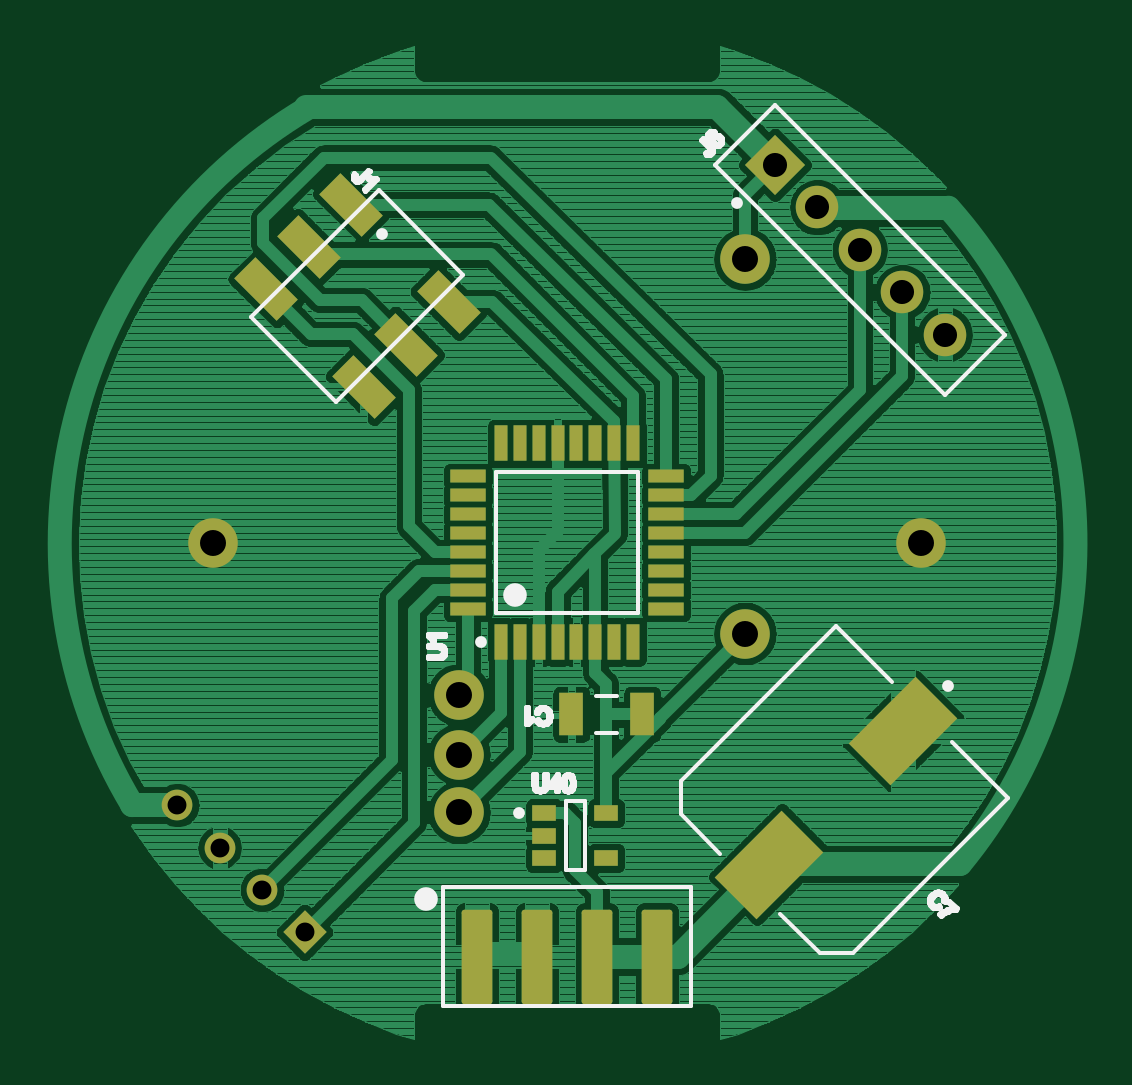
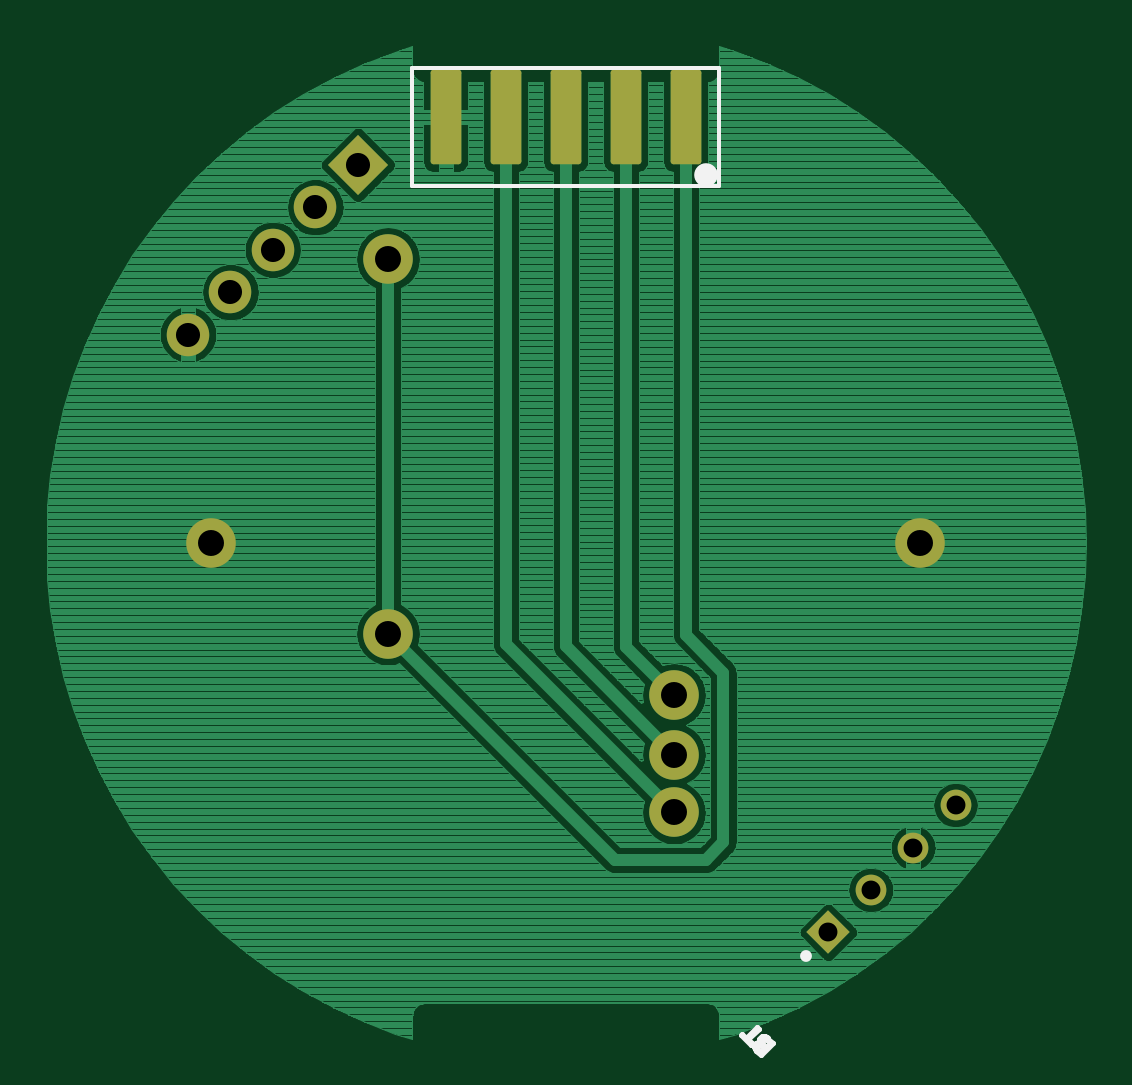
Circuit board: 9 layer files. Board 44.0 x 42.0 mm.
- bottom_copper: design_export.gbl (171603 bytes)
- bottom_silk: design_export.gbo (4031 bytes)
- paste: design_export.gbp (424 bytes)
- bottom_mask: design_export.gbs (1103 bytes)
- top_copper: design_export.gtl (216794 bytes)
- top_silk: design_export.gto (16543 bytes)
- paste: design_export.gtp (1997 bytes)
- top_mask: design_export.gts (2700 bytes)
- drill: design_export.xln (478 bytes)

=== bottom_copper: design_export.gbl (171603 bytes, source omitted) ===
=== bottom_silk: design_export.gbo ===
%FSLAX33Y33*%
%MOMM*%
%ADD10C,0.2032*%
%ADD11C,0.15*%
%ADD12C,1.*%
%ADD13C,0.5*%
D10*
%LNbottom silkscreen_traces*%
%LNbottom silkscreen component 78b70137abdd44bd*%
G01*
X-6640Y26028D02*
X-6640Y26028D01*
X-6645Y25999*
X-6653Y25973*
X-6664Y25948*
X-6678Y25926*
X-6696Y25908*
X-6716Y25892*
X-6739Y25880*
X-6766Y25870*
X-6798Y25863*
X-6836Y25859*
X-6878Y25858*
X-7365Y25858*
X-7365Y25952*
X-6873Y25952*
X-6873Y25952*
X-6844Y25952*
X-6844Y25952*
X-6819Y25954*
X-6819Y25954*
X-6799Y25957*
X-6799Y25957*
X-6783Y25962*
X-6783Y25962*
X-6770Y25967*
X-6769Y25968*
X-6758Y25975*
X-6758Y25975*
X-6747Y25985*
X-6747Y25985*
X-6738Y25997*
X-6738Y25997*
X-6731Y26011*
X-6731Y26011*
X-6726Y26026*
X-6726Y26026*
X-6723Y26042*
X-6723Y26042*
X-6722Y26059*
X-6722Y26059*
X-6724Y26082*
X-6724Y26082*
X-6729Y26102*
X-6729Y26103*
X-6739Y26120*
X-6739Y26120*
X-6752Y26135*
X-6752Y26135*
X-6771Y26148*
X-6771Y26148*
X-6796Y26157*
X-6796Y26157*
X-6827Y26163*
X-6827Y26163*
X-6864Y26166*
X-6853Y26251*
X-6803Y26248*
X-6760Y26240*
X-6723Y26224*
X-6692Y26203*
X-6669Y26175*
X-6652Y26142*
X-6642Y26103*
X-6638Y26059*
X-6640Y26028*
X-6702Y25538D02*
X-6702Y25538D01*
X-6702Y25538*
X-6753Y25531*
X-6753Y25531*
X-6801Y25521*
X-6801Y25521*
X-6847Y25509*
X-6847Y25509*
X-6910Y25489*
X-6910Y25489*
X-6973Y25465*
X-6973Y25465*
X-7034Y25437*
X-7034Y25437*
X-7095Y25405*
X-7095Y25405*
X-7152Y25371*
X-7152Y25371*
X-7204Y25338*
X-7204Y25338*
X-7249Y25304*
X-7249Y25304*
X-7288Y25270*
X-7356Y25270*
X-7356Y25732*
X-7273Y25732*
X-7273Y25382*
X-7272Y25381*
X-7231Y25415*
X-7187Y25447*
X-7138Y25478*
X-7085Y25508*
X-7029Y25536*
X-6971Y25560*
X-6913Y25581*
X-6854Y25599*
X-6796Y25613*
X-6743Y25623*
X-6694Y25629*
X-6651Y25632*
X-6651Y25543*
X-6702Y25538*
D11*
X6500Y20078D02*
X-6500Y20078D01*
X-6500Y15078*
X6500Y15078*
X6500Y20078*
D12*
X-5950Y15582D03*
%LNbottom silkscreen component 7315b2cb7b9903fe*%
D10*
X-8545Y-20971D02*
X-8545Y-20971D01*
X-8522Y-20952*
X-8500Y-20935*
X-8479Y-20921*
X-8458Y-20910*
X-8438Y-20901*
X-8418Y-20894*
X-8398Y-20891*
X-8379Y-20889*
X-8358Y-20890*
X-8337Y-20894*
X-8314Y-20900*
X-8292Y-20909*
X-8271Y-20921*
X-8252Y-20935*
X-8233Y-20951*
X-8214Y-20974*
X-8198Y-20999*
X-8188Y-21025*
X-8182Y-21053*
X-8180Y-21081*
X-8184Y-21110*
X-8193Y-21139*
X-8206Y-21169*
X-8206Y-21170*
X-8180Y-21162*
X-8154Y-21159*
X-8130Y-21159*
X-8106Y-21163*
X-8084Y-21169*
X-8064Y-21179*
X-8045Y-21191*
X-8028Y-21206*
X-8012Y-21224*
X-7999Y-21245*
X-7989Y-21268*
X-7981Y-21292*
X-7977Y-21318*
X-7977Y-21344*
X-7981Y-21369*
X-7989Y-21394*
X-8001Y-21420*
X-8018Y-21446*
X-8040Y-21474*
X-8066Y-21502*
X-8256Y-21692*
X-8761Y-21187*
X-8569Y-20994*
X-8545Y-20971*
X-8402Y-21413D02*
X-8402Y-21413D01*
X-8292Y-21304*
X-8271Y-21283*
X-8252Y-21267*
X-8236Y-21254*
X-8222Y-21246*
X-8206Y-21238*
X-8190Y-21233*
X-8174Y-21231*
X-8159Y-21232*
X-8144Y-21236*
X-8129Y-21242*
X-8115Y-21252*
X-8102Y-21264*
X-8090Y-21277*
X-8081Y-21290*
X-8074Y-21305*
X-8069Y-21320*
X-8067Y-21336*
X-8068Y-21351*
X-8071Y-21366*
X-8078Y-21381*
X-8088Y-21397*
X-8103Y-21417*
X-8123Y-21439*
X-8147Y-21465*
X-8249Y-21566*
X-8402Y-21413*
X-8635Y-21179D02*
X-8635Y-21179D01*
X-8509Y-21053*
X-8494Y-21038*
X-8481Y-21026*
X-8470Y-21017*
X-8461Y-21010*
X-8448Y-21001*
X-8435Y-20994*
X-8422Y-20989*
X-8409Y-20985*
X-8396Y-20983*
X-8383Y-20983*
X-8369Y-20985*
X-8355Y-20988*
X-8341Y-20993*
X-8328Y-21000*
X-8315Y-21009*
X-8302Y-21021*
X-8290Y-21035*
X-8280Y-21051*
X-8272Y-21067*
X-8268Y-21084*
X-8266Y-21102*
X-8267Y-21119*
X-8271Y-21137*
X-8279Y-21154*
X-8289Y-21172*
X-8304Y-21192*
X-8322Y-21213*
X-8344Y-21236*
X-8461Y-21353*
X-8635Y-21179*
X-7646Y-20963D02*
X-7646Y-20963D01*
X-7645Y-20963*
X-7478Y-20796*
X-7419Y-20855*
X-7819Y-21256*
X-7878Y-21197*
X-7712Y-21030*
X-7712Y-21030*
X-8158Y-20583*
X-8092Y-20517*
X-7646Y-20963*
D13*
X-10158Y-17490D03*
M02*
=== paste: design_export.gbp (424 bytes, source withheld) ===
=== bottom_mask: design_export.gbs (1103 bytes, source withheld) ===
=== top_copper: design_export.gtl (216794 bytes, source omitted) ===
=== top_silk: design_export.gto (16543 bytes, source omitted) ===
=== paste: design_export.gtp (1997 bytes, source withheld) ===
=== top_mask: design_export.gts (2700 bytes, source withheld) ===
=== drill: design_export.xln ===
%FSLAX33Y33*%
%MOMM*%
%ADD10C,1.1*%
%ADD11C,0.8*%
%ADD12C,1.02*%
D10*
%LNhole_traces*%
G01*
X15000Y0D03*
X7525Y-3850D03*
X-4575Y-6450D03*
X-15000Y0D03*
X7525Y12000D03*
X-4575Y-11425D03*
X-4575Y-8971D03*
%LNhole component 7315b2cb7b9903fe*%
D11*
X-11112Y-16500D03*
X-12908Y-14704D03*
X-14704Y-12908D03*
X-16500Y-11112D03*
%LNhole component 9deb23392e05f969*%
D12*
X8808Y15992D03*
X10604Y14196D03*
X12400Y12400D03*
X14196Y10604D03*
X15992Y8808D03*
M02*
